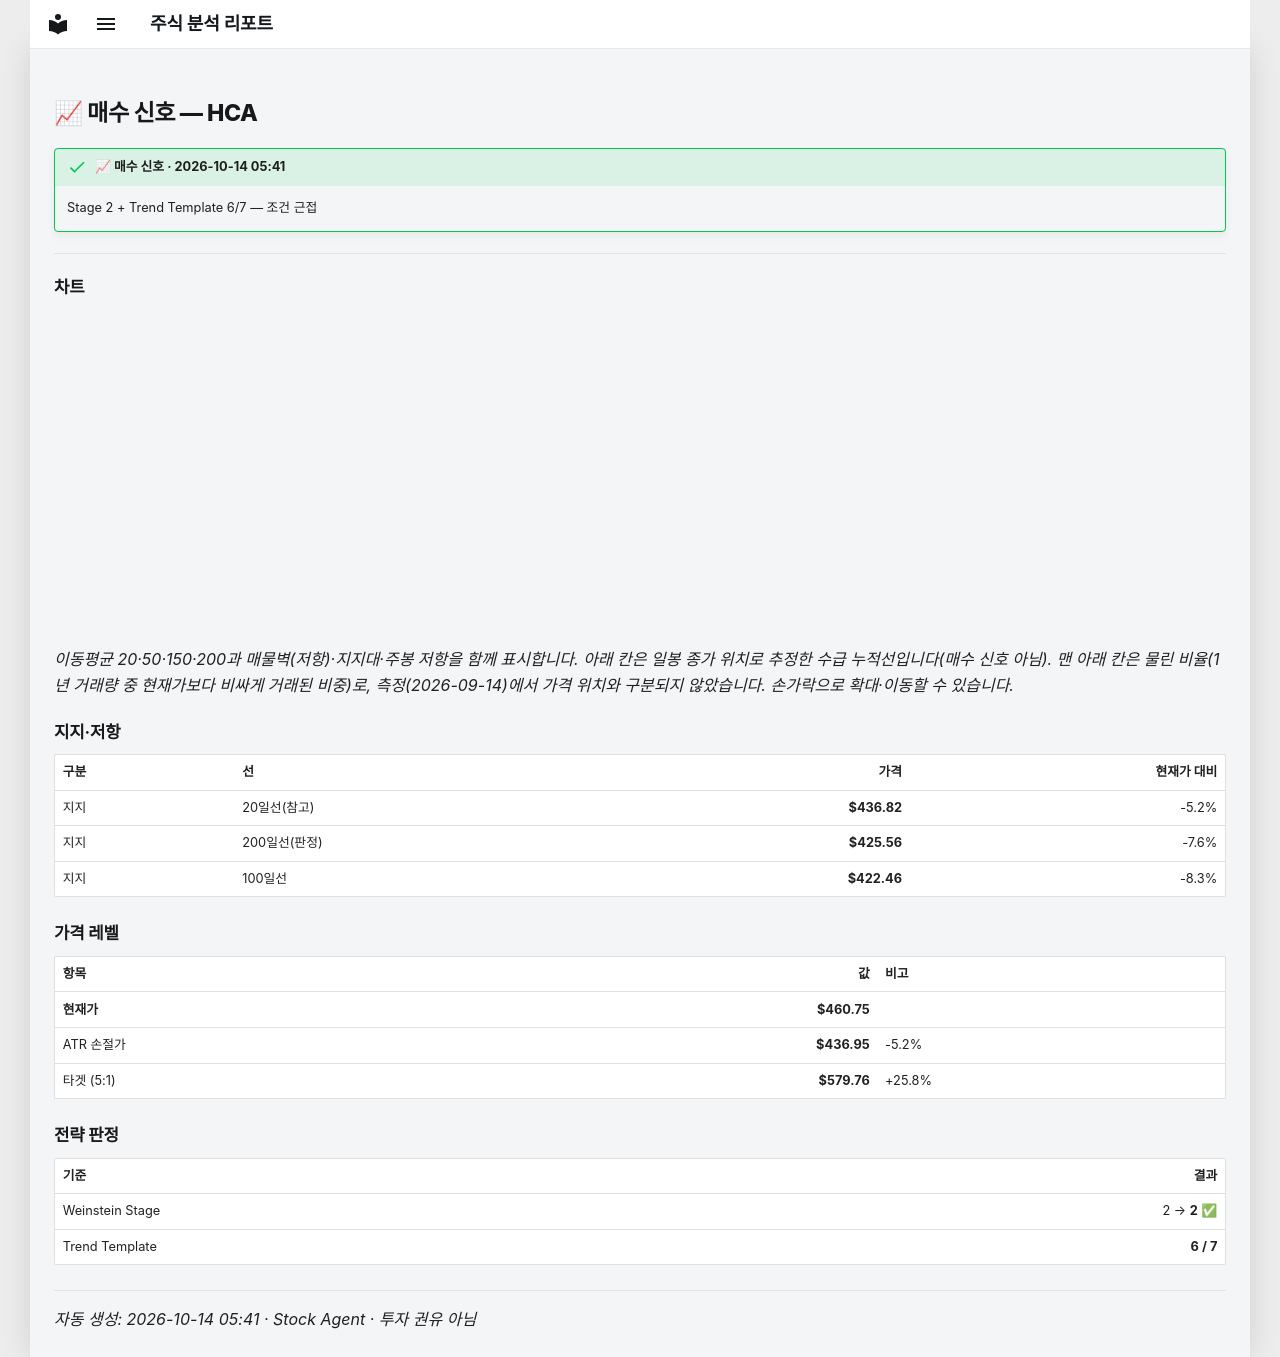

repository: soloandco/stock-reports · page: alerts/20261014-hca-buy_watch/index.html · generator: mkdocs

---
title: "📈 매수 신호 — HCA"
ticker: HCA
alert: "📈 매수 신호"
created: 2026-10-14
comments: true
---

# 📈 매수 신호 — HCA

!!! success "📈 매수 신호 · 2026-10-14 05:41"
    Stage 2 + Trend Template 6/7 — 조건 근접

---

## 차트

<div class="stock-chart" data-src="../charts/20261014-hca-buy_watch.json"></div>

_이동평균 20·50·150·200과 매물벽(저항)·지지대·주봉 저항을 함께 표시합니다. 아래 칸은 일봉 종가 위치로 추정한 수급 누적선입니다(매수 신호 아님). 맨 아래 칸은 물린 비율(1년 거래량 중 현재가보다 비싸게 거래된 비중)로, 측정(2026-09-14)에서 가격 위치와 구분되지 않았습니다. 손가락으로 확대·이동할 수 있습니다._

## 지지·저항

| 구분 | 선 | 가격 | 현재가 대비 |
|:-----|:---|-----:|-----------:|
| 지지 | 20일선(참고) | **$436.82** | -5.2% |
| 지지 | 200일선(판정) | **$425.56** | -7.6% |
| 지지 | 100일선 | **$422.46** | -8.3% |

## 가격 레벨

| 항목 | 값 | 비고 |
|:-----|---:|:-----|
| **현재가** | **$460.75** | |
| ATR 손절가 | **$436.95** | -5.2% |
| 타겟 (5:1) | **$579.76** | +25.8% |

## 전략 판정

| 기준 | 결과 |
|:-----|-----:|
| Weinstein Stage | 2 → **2** ✅ |
| Trend Template | **6 / 7** |

---
_자동 생성: 2026-10-14 05:41 · Stock Agent · 투자 권유 아님_
